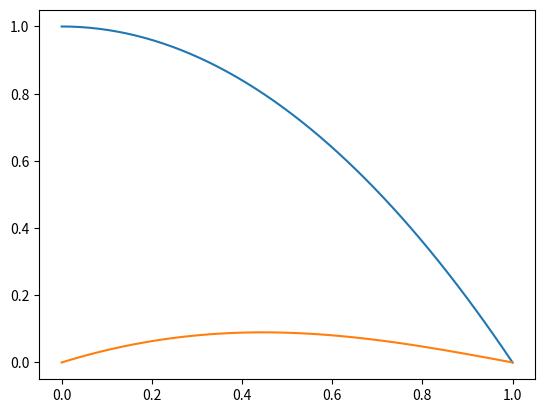

Recreate this plot in Python.
import numpy as np
from matplotlib import pyplot as plt


def forward_solve(x, f, bc1, bc2):
  """Defines a forward solve for a 1D steady-state heat equation"""
  h = (x[1] - x[0])
  num_space_points = len(x) - 2

  d = np.empty(num_space_points)
  d.fill(2)
  subd = np.empty(num_space_points - 1); subd.fill(-1)
  supd = subd

  D_matrix = (np.diag(d) + np.diag(subd, -1) + np.diag(supd, 1)) / h**2

  f_trimmed = f[1:-1]

  f_trimmed[0] -= bc1 / h**2
  f_trimmed[1] -= bc2 / h**2

  u_trimmed = np.linalg.solve(D_matrix, f_trimmed)
  u = np.concatenate(([bc1], u_trimmed, [bc2]))
  return u


def plot_solution():
  bc1 = 0
  bc2 = 0
  x = np.linspace(0,1, 50)
  f = -x**2 + 1
  plt.plot(x, f)
  plt.show()
  u = forward_solve(x, f, bc1, bc2)
  plt.plot(x, u)
  plt.show()





plot_solution()
